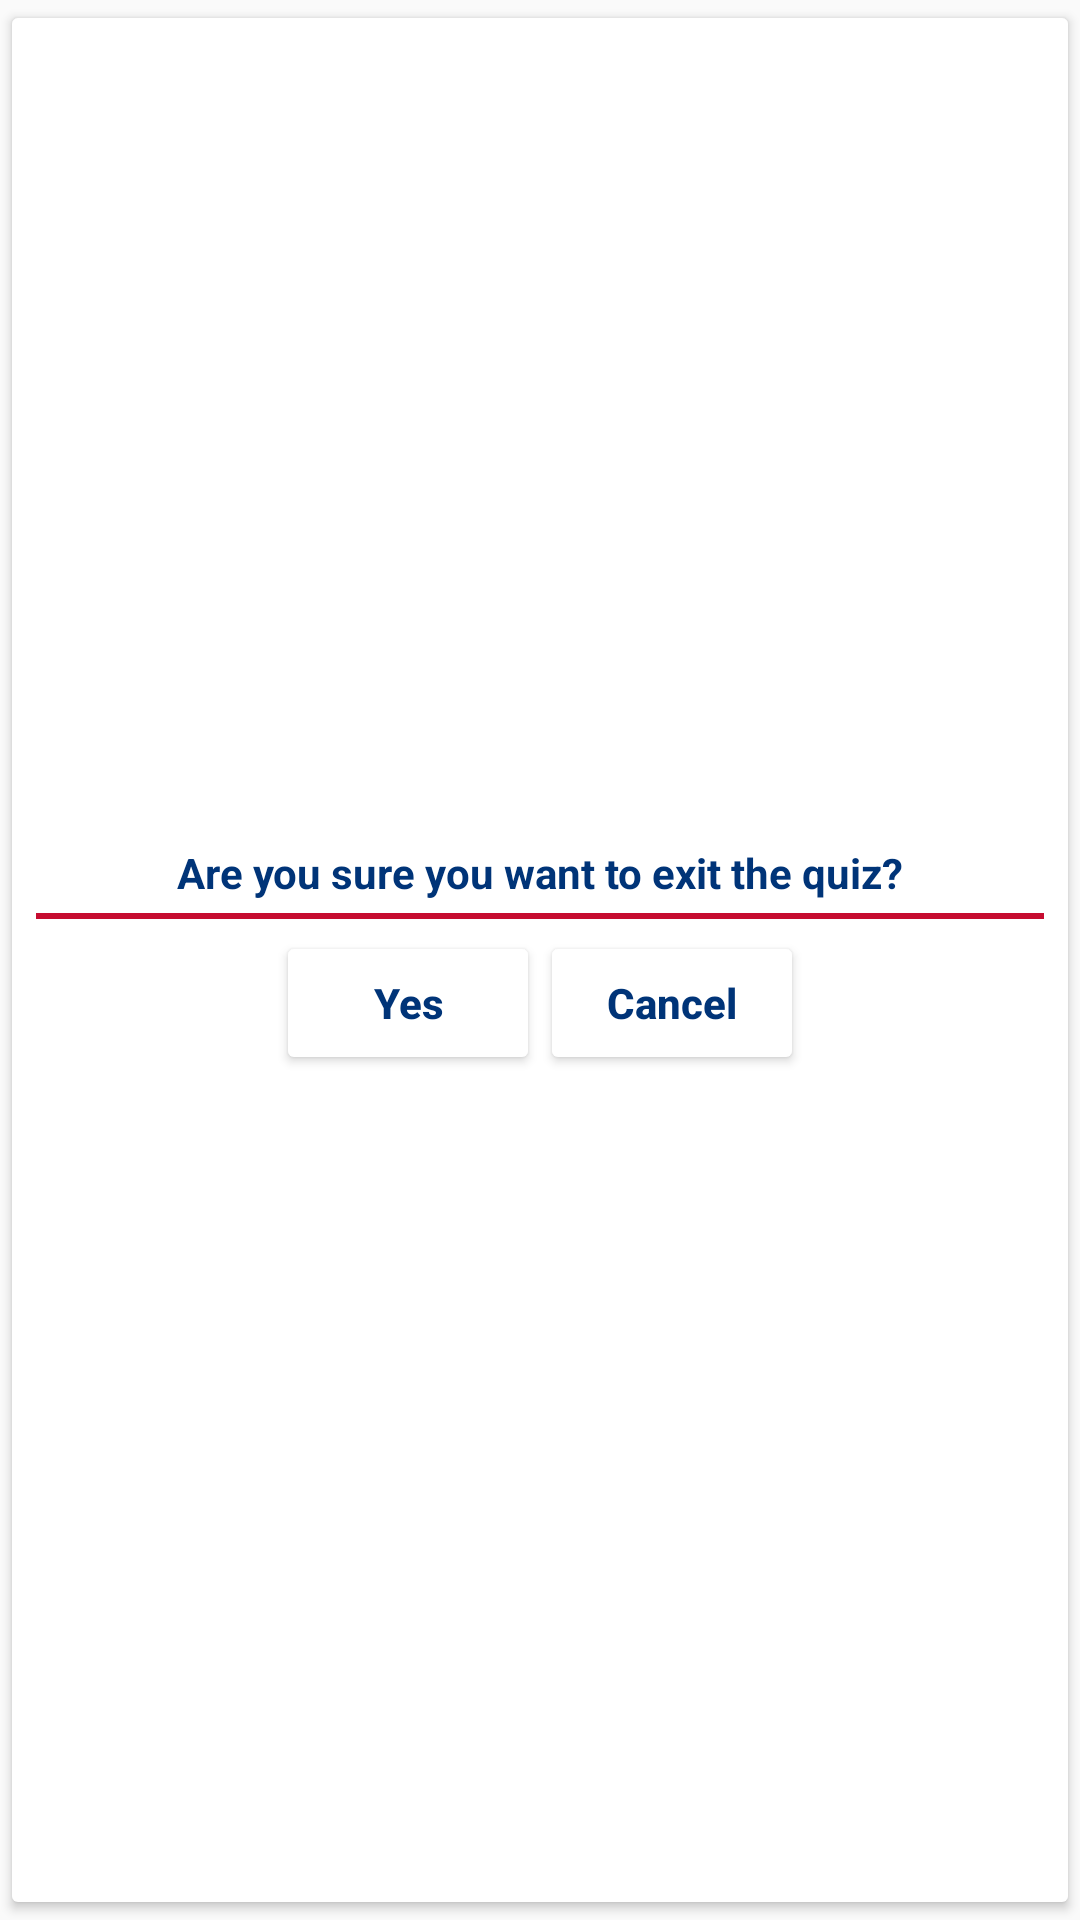

The Android layout XML behind this screen, and the referenced resources:
<!-- AndroidManifest.xml: application theme AppTheme -->
<!-- res/layout/popup_quiz.xml -->
<?xml version="1.0" encoding="utf-8"?>
<RelativeLayout xmlns:android="http://schemas.android.com/apk/res/android"
    xmlns:app="http://schemas.android.com/apk/res-auto"
    android:id="@+id/layout_popup_quiz"
    android:orientation="vertical"
    android:layout_width="wrap_content"
    android:layout_height="wrap_content"
    android:layout_centerInParent="true"
    android:backgroundTint="@color/white"
    app:backgroundTint="@color/white"
    android:clickable="false"
    style="@style/Widget.AppCompat.Button">

    <TextView
        android:id="@+id/popup_quiz_text"
        android:layout_width="match_parent"
        android:layout_height="wrap_content"
        android:paddingTop="5sp"
        android:paddingRight="5sp"
        android:paddingLeft="5sp"
        android:paddingBottom="4sp"
        android:text="@string/popup_exit_quiz_text"
        android:textStyle="bold"
        android:textAlignment="center"
        android:textColor="@color/blue"
        android:layout_centerHorizontal="true" />

    <LinearLayout
        android:orientation="horizontal"
        android:id="@+id/popup_element_divider"
        android:layout_width="match_parent"
        android:layout_height="2dp"
        android:background="@color/red"
        android:layout_below="@+id/popup_quiz_text">
    </LinearLayout>

    <LinearLayout
        android:id="@+id/layout_popup_quiz_buttons"
        android:orientation="horizontal"
        android:layout_width="wrap_content"
        android:layout_height="wrap_content"
        android:paddingTop="4sp"
        android:paddingLeft="5sp"
        android:paddingRight="5sp"
        android:paddingBottom="5sp"
        android:layout_below="@+id/popup_element_divider"
        android:layout_centerHorizontal="true">

        <Button
            android:id="@+id/popup_quiz_yes"
            android:layout_width="wrap_content"
            android:layout_height="wrap_content"
            android:text="@string/popup_yes"
            android:textStyle="bold"
            android:textAlignment="center"
            android:textColor="@color/blue"
            android:textAllCaps="false"
            android:backgroundTint="@color/white"
            app:backgroundTint="@color/white"
            style="@style/Widget.AppCompat.Button"
        />

        <Button
            android:id="@+id/popup_quiz_no"
            android:layout_width="wrap_content"
            android:layout_height="wrap_content"
            android:text="@string/popup_no"
            android:textStyle="bold"
            android:textAlignment="center"
            android:textColor="@color/blue"
            android:textAllCaps="false"
            android:backgroundTint="@color/white"
            app:backgroundTint="@color/white"
            style="@style/Widget.AppCompat.Button"
        />

    </LinearLayout>

</RelativeLayout>
<!-- resources referenced by this layout -->
<resources>
  <item name="blue" type="color">#003478</item>
  <item name="red" type="color">#C60C30</item>
  <item name="white" type="color">#FFFFFF</item>
  <string name="popup_exit_quiz_text">Are you sure you want to exit the quiz?</string>
  <string name="popup_no">Cancel</string>
  <string name="popup_yes">Yes</string>
  <style name="AppTheme" parent="Theme.AppCompat.Light.DarkActionBar">
          
          <item name="colorPrimary">@color/blue</item>
          <item name="colorPrimaryDark">@color/black</item>
          <item name="colorAccent">@color/red</item>
      </style>
  <item name="black" type="color">#000000</item>
</resources>
